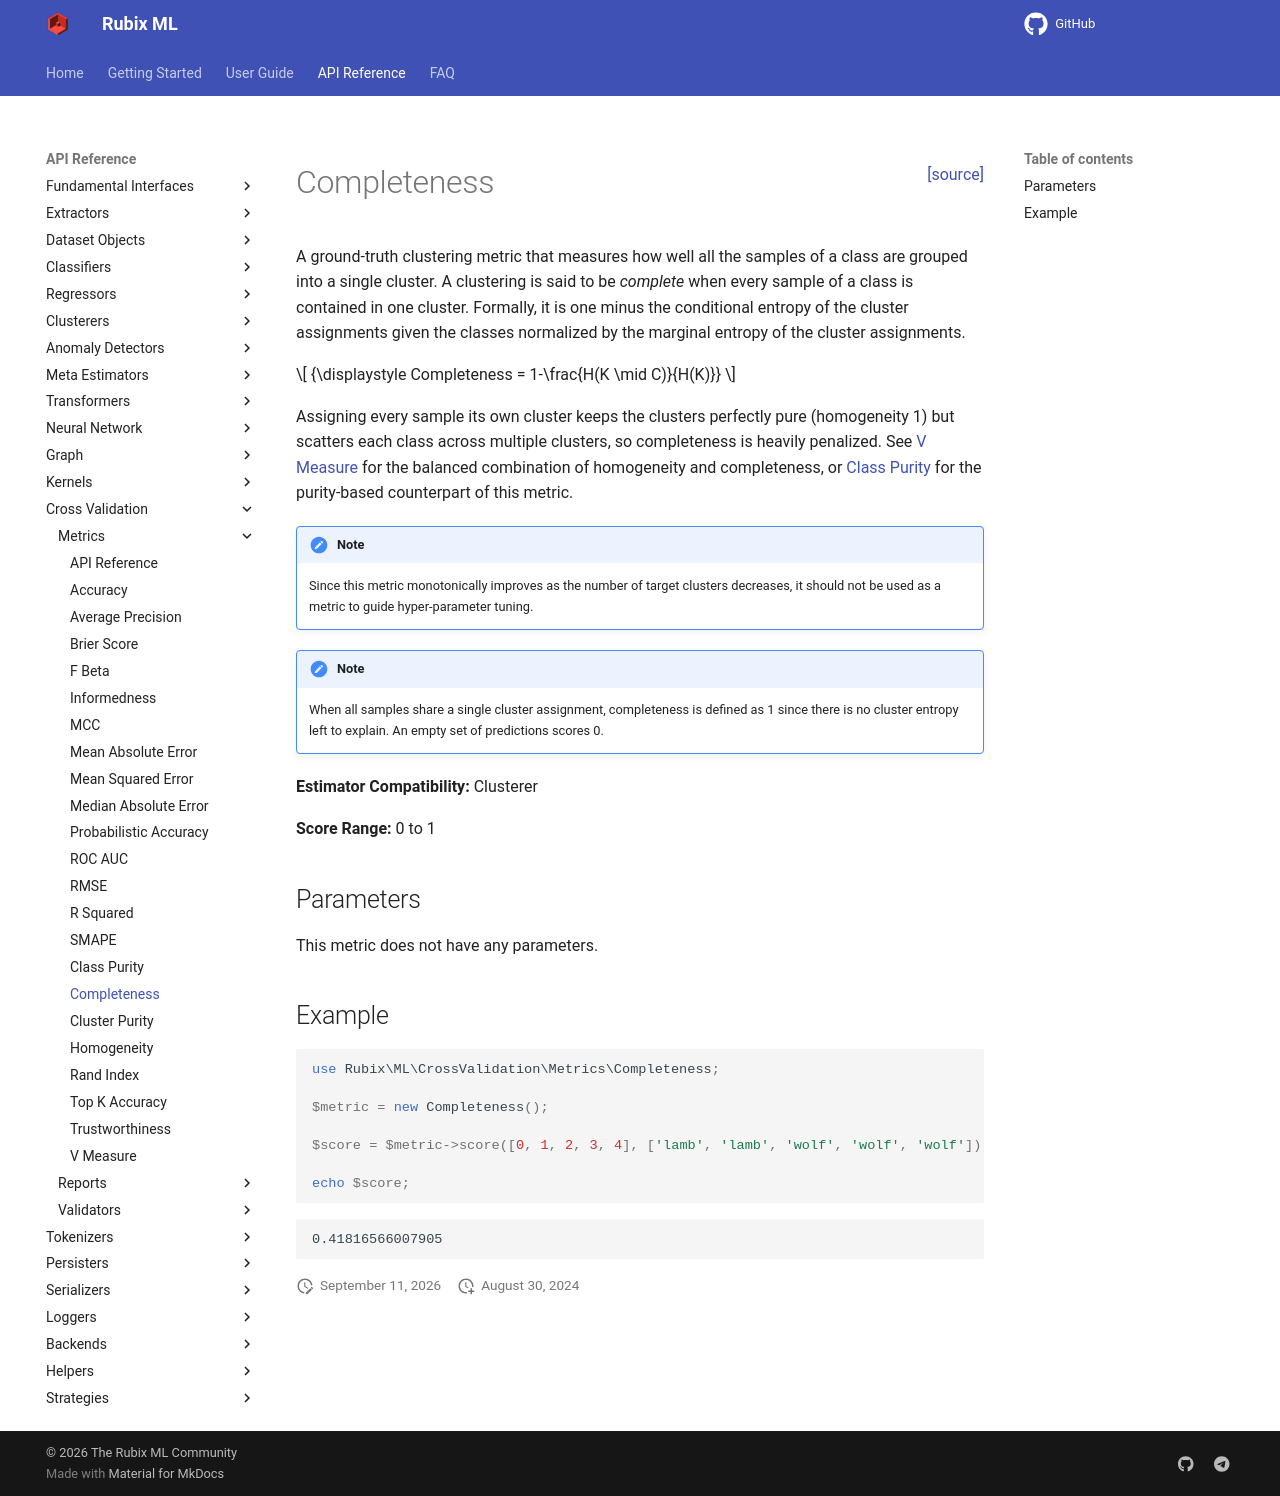

repository: RubixML/ML · page: 3.0/cross-validation/metrics/completeness.html · generator: mkdocs

<span style="float:right;"><a href="https://github.com/RubixML/ML/blob/master/src/CrossValidation/Metrics/Completeness.php">[source]</a></span>

# Completeness

A ground-truth clustering metric that measures how well all the samples of a class are grouped into a single cluster. A clustering is said to be *complete* when every sample of a class is contained in one cluster. Formally, it is one minus the conditional entropy of the cluster assignments given the classes normalized by the marginal entropy of the cluster assignments.

$$
{\displaystyle Completeness = 1-\frac{H(K \mid C)}{H(K)}}
$$

Assigning every sample its own cluster keeps the clusters perfectly pure (homogeneity 1) but scatters each class across multiple clusters, so completeness is heavily penalized. See [V Measure](v-measure.md) for the balanced combination of homogeneity and completeness, or [Class Purity](class-purity.md) for the purity-based counterpart of this metric.

!!! note
    Since this metric monotonically improves as the number of target clusters decreases, it should not be used as a metric to guide hyper-parameter tuning.

!!! note
    When all samples share a single cluster assignment, completeness is defined as 1 since there is no cluster entropy left to explain. An empty set of predictions scores 0.

**Estimator Compatibility:** Clusterer

**Score Range:** 0 to 1

## Parameters

This metric does not have any parameters.

## Example

```php
use Rubix\ML\CrossValidation\Metrics\Completeness;

$metric = new Completeness();

$score = $metric->score([0, 1, 2, 3, 4], ['lamb', 'lamb', 'wolf', 'wolf', 'wolf']);

echo $score;
```

```text
0.41816566007905
```
